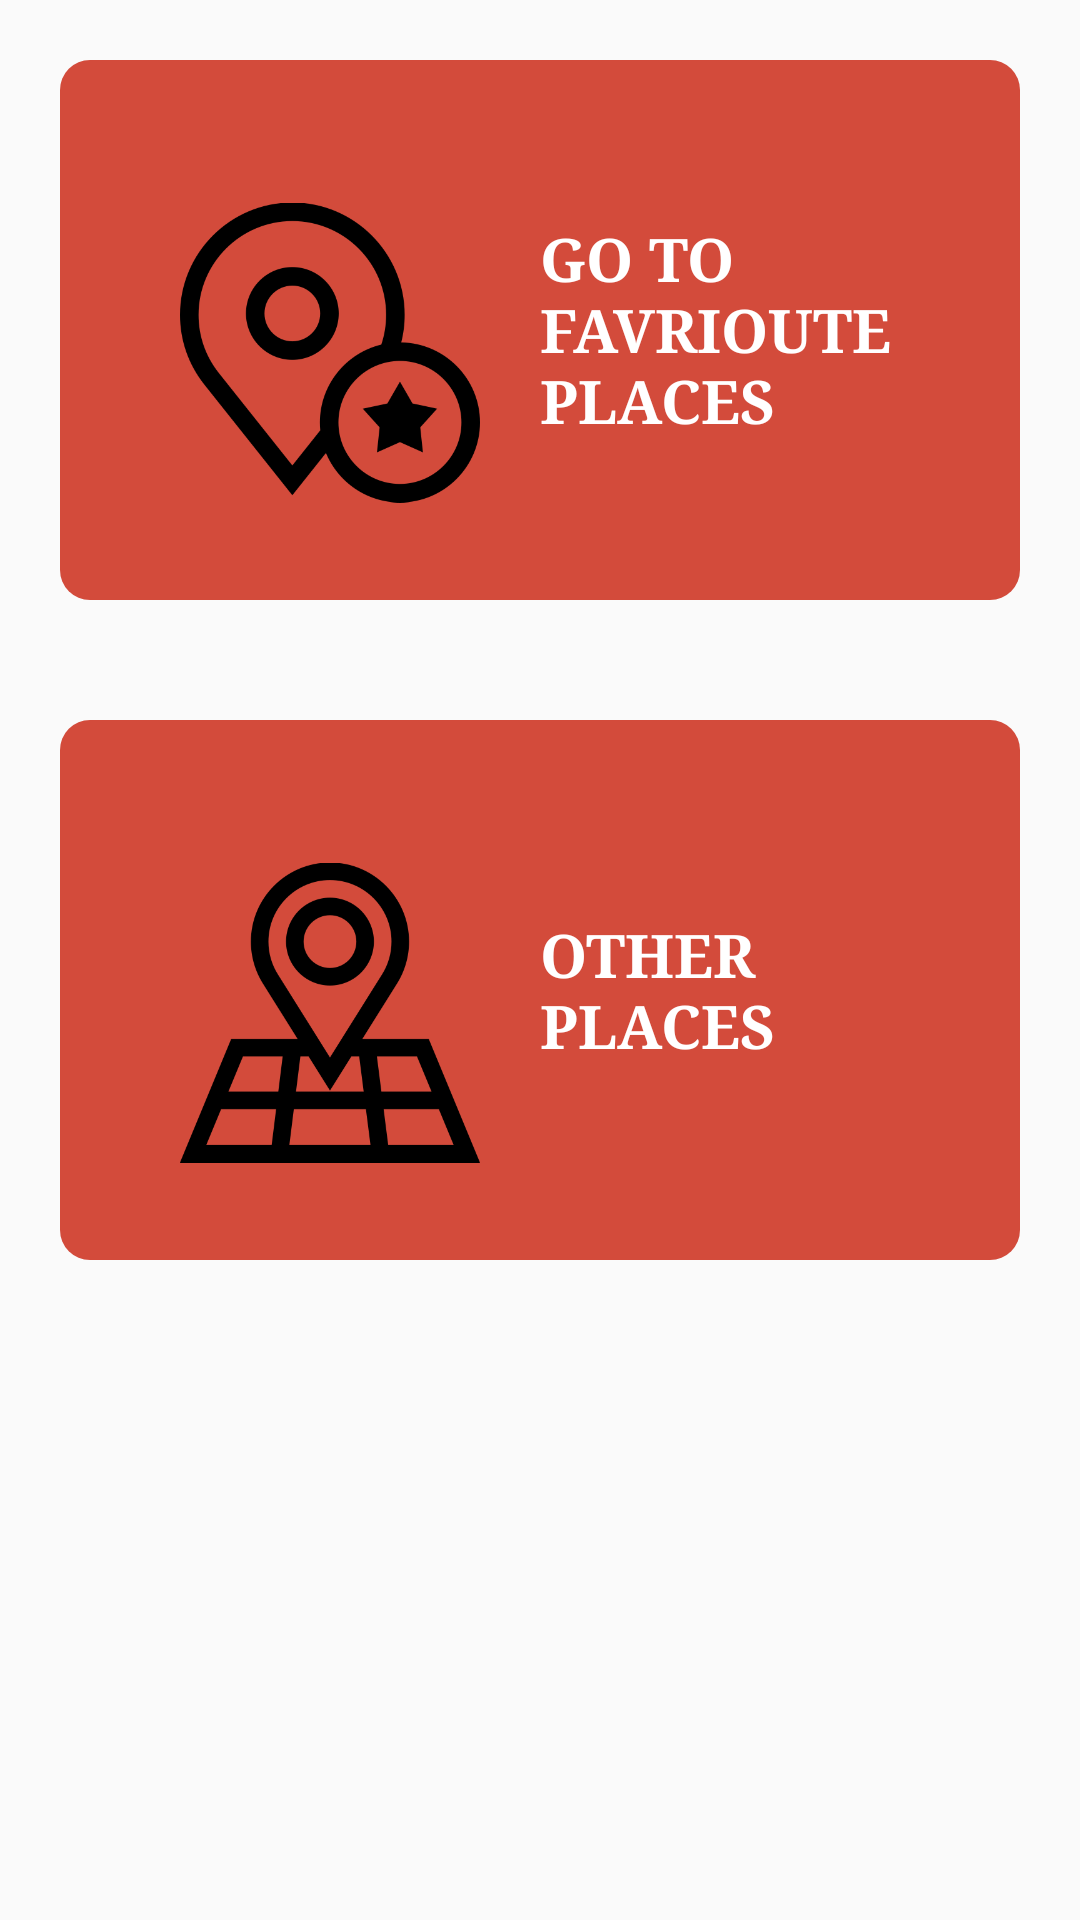

Write the Android layout XML for this screen, with the resource values it uses.
<!-- AndroidManifest.xml: application theme AppTheme -->
<!-- res/layout/activity_main.xml -->
<?xml version="1.0" encoding="utf-8"?>
<LinearLayout xmlns:android="http://schemas.android.com/apk/res/android"
    xmlns:app="http://schemas.android.com/apk/res-auto"
    xmlns:tools="http://schemas.android.com/tools"
    android:layout_width="match_parent"
    android:layout_height="match_parent"
    tools:context="com.example.aser.blinds.MainActivity"
    android:orientation="vertical">
    <ScrollView
        android:layout_width="match_parent"
        android:layout_height="match_parent">
    <LinearLayout
        android:layout_width="match_parent"
        android:layout_height="match_parent"
        android:orientation="vertical">
<LinearLayout
    android:id="@+id/GotoLocation"
    android:background="@drawable/layoutround"
    android:padding="20dp"
    android:layout_margin="20dp"
    android:layout_width="match_parent"
    android:layout_height="180dp"
    android:orientation="horizontal"
    android:onClick="gotofavrouiteLocations">
    <ImageView
        android:layout_width="match_parent"
        android:layout_height="155dp"
        android:src="@drawable/placeholder"
        android:layout_weight="1"
        android:padding="20dp"/>

    <TextView
        android:layout_width="match_parent"
        android:layout_height="wrap_content"
        android:layout_gravity="center"
        android:layout_weight="1"
        android:fontFamily="serif"
        android:text="Go TO Favrioute Places"
        android:textAllCaps="true"
        android:textColor="@android:color/background_light"
        android:textSize="20sp"
        android:textStyle="bold"
        />

</LinearLayout>


    <LinearLayout
        android:id="@+id/OtherPlaces"
        android:background="@drawable/layoutround"
        android:padding="20dp"
        android:layout_margin="20dp"
        android:layout_width="match_parent"
        android:layout_height="180dp"
        android:orientation="horizontal"
        android:onClick="gotoothers">
        <ImageView
            android:layout_width="match_parent"
            android:layout_height="155dp"
            android:src="@drawable/map"
            android:layout_weight="1"
            android:padding="20dp"/>

        <TextView
            android:layout_width="match_parent"
            android:layout_height="wrap_content"
            android:layout_gravity="center"
            android:layout_weight="1"
            android:fontFamily="serif"
            android:text="Other Places"
            android:textAllCaps="true"
            android:textColor="@android:color/background_light"
            android:textSize="20sp"
            android:textStyle="bold"
            />

    </LinearLayout>
    </LinearLayout>
    </ScrollView>
</LinearLayout>
<!-- resources referenced by this layout -->
<resources>
  <!-- drawable layoutround (drawable) -->
  <?xml version="1.0" encoding="UTF-8"?>
  <shape xmlns:android="http://schemas.android.com/apk/res/android">
      <gradient android:angle="45"
          android:endColor="#d34b3b"
          android:startColor="#d34b3b" />
  
      <corners android:radius="10dp"/>
      <padding android:left="0dp" android:top="0dp" android:right="0dp" android:bottom="0dp" />
  </shape>
  <!-- drawable map: png bitmap (drawable, 13831 bytes) -->
  <!-- drawable placeholder: png bitmap (drawable, 15799 bytes) -->
  <style name="AppTheme" parent="Theme.AppCompat.Light.DarkActionBar">
          
          <item name="colorPrimary">#d34b3b</item>
          <item name="colorPrimaryDark">@android:color/background_light</item>
          <item name="colorAccent">#d34b3b</item>
      </style>
</resources>
